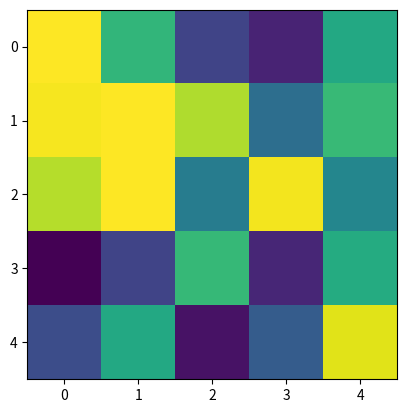

Here is the Python script that generated this plot:
import numpy as np
import matplotlib.pyplot as plt
import matplotlib.animation as animation

fig = plt.figure()

N = 5

A = np.random.rand(N,N)
im = plt.imshow(A)

def updatefig(*args):
    im.set_array(np.random.rand(N,N))
    return im,

ani = animation.FuncAnimation(fig, updatefig, frames=10, interval=200, blit=True) 

plt.show()